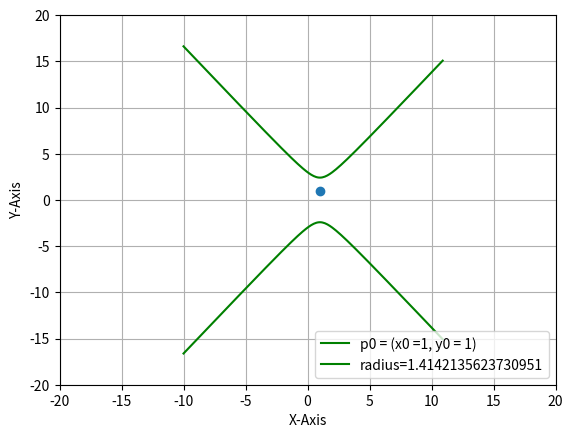

The matplotlib source for this figure:
#/usr/bin/env python3

import numpy as np
import matplotlib.pyplot as plt



x = np.arange(-10, 11, 0.1)

x0 = 1
y0 = 1
# p0 = (x0, y0)
a = np.sqrt(1 + x0**2/y0**2)
b = y0**2/x0


# y_pos = np.sqrt(r**2 - (x-x0)**2) + y0 
#y_pos = y0 + np.sqrt(b**2(a**2-(x-x0)**2) )
y_pos = y0 + np.sqrt((1+(x-x0)**2/b**2)*a**2)
y_neg = - y_pos

plt.xlabel("X-Axis")
plt.ylabel("Y-Axis")

plt.xlim(-20, 20)
plt.ylim(-20, 20)

plt.plot(x, y_pos, color='g')
plt.plot(x, y_neg, color='g')


plt.scatter(x0, y0)

plt.legend(["p0 = (x0 ={}, y0 = {})".format(x0, y0), "radius={}".format(a, b)], loc="lower right")

plt.grid()
plt.show()